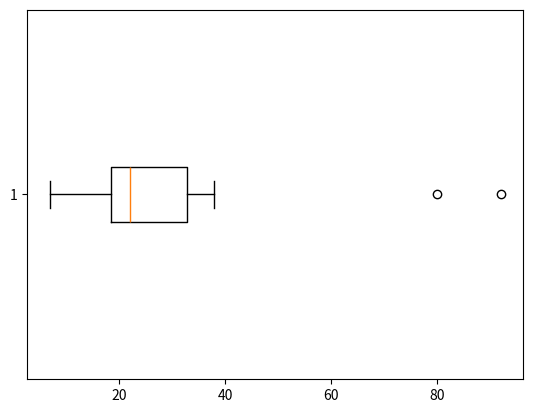

Reproduce this figure in Python.
# ---
# jupyter:
#   jupytext:
#     text_representation:
#       extension: .py
#       format_name: light
#       format_version: '1.5'
#       jupytext_version: 1.15.2
#   kernelspec:
#     display_name: Python 3 (ipykernel)
#     language: python
#     name: python3
# ---

import statistics as st
import matplotlib.pyplot as plt

x = "14 23 10 21 7 80 32 30 92 14 26 21 38 20 35 21".split()
x = [int(i) for i in x]
print(x)
x = sorted(x)
print(x)

print(len(x))
print(x[:8])
print(x[8:])

q1 = st.median(x[:8])
q3 = st.median(x[8:])
print('Five-number summary:', [x[0], q1, st.median(x), q3, x[-1]])

plt.boxplot(x, vert=False)
plt.show()

iqr = q3 - q1
iqr

print('Range:', x[-1] - x[0])

print('Outliers:', [i for i in x if i < (q1 - 1.5*iqr) or i > (q3 + 1.5*iqr)])

st.mean(x), st.median(x)
